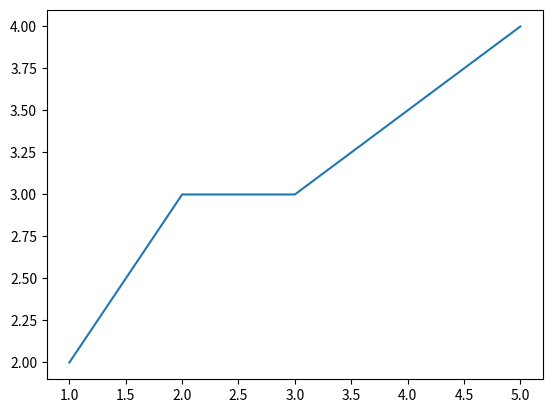

Write Python code to recreate this figure.
# First, super-simple use of matplotlib
import matplotlib.pyplot as plt

x_values = [1, 2, 3, 4, 5]
y_values = [2, 3, 3, 3.5, 4]

plt.plot(x_values, y_values)

plt.show()
